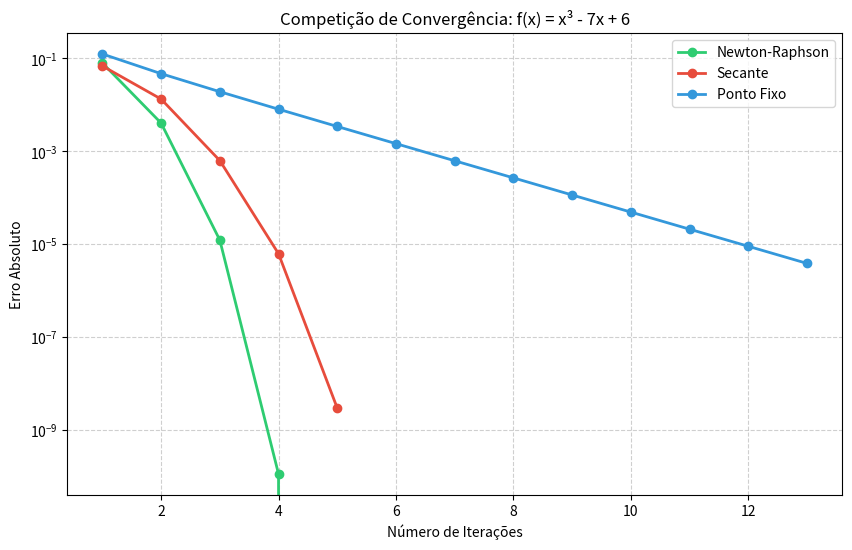

Recreate this plot in Python.
# Question 2.
# Competição de Métodos: Quem Encontra a Raiz Mais Rápido?
# Objetivo: Comparar o desempenho dos métodos de ponto fixo, Newton-Raphson e Secante em diferentes funções.

import math
import time
# Descrição da Tarefa:
# 1. Selecione pelo menos duas funções não lineares (ex.: f(x) = x^3 − 7x + 6 e f(x) = ln(x + 1) + x − 2).
# 2. Para cada função:
# • Aplique os métodos de ponto fixo (com φ(x) adequada), Newton-Raphson e Secante.
# • Registre número de iterações, erros absolutos e tempo de execução.
# 3. Monte um ranking de “eficiência” dos métodos.
# Entrega: Código, gráficos de convergência, tabela comparativa de tempo/iterações/precisão e relatório crítico.
import numpy as np

#f(x) = x^3 - 7x + 6 
def f(x): return x**3 - 7*x + 6

#f'(x) = 3*x**2 - 7
def df(x): return 3*x**2 - 7

#F''(x) = 6*x
def ddff(x): return 6*x


#Para comparaçao de erros:
Raizes = [1, 2, -3] 

# Ponto fixo:
#O método do ponto fixo: devemos isolar a função, ver a regra, e escolher o ponto
#φ(x) = x + A(x)f(x) ;  A(x*) != 0
#A partir disso, o problema de encontrar a raiz de f se torna o problema de encontrar o RF de Q -> Q(x') =  x*
#processo convergente e divergente: Se |Q'(x*)| < 1, o processo é convergente; se |Q'(x*)| > 1, é divergente. A ordem de convergencia e linear.
#Teorema de condição de convergência: seja φ(x) contínua , com derivada f' e f'' contínuas no intervalo que contém a solução x* (x*=φ(X*))
# Seja X0 pertencente ao intervalo e M um limitante de forma que |φ'(x)| <= M < 1 então
#a) polinomio calculado x(+) =φ(xi)
#b) |xi - x*| -> 0 , ou seja, xi -> x*
#c) φ'(x*) != 0 -> seq é monotônica e convergente
#φ'(x*) = 0  e  f''(x*) != 0 -> seq é oscilante e convergente

def phi(x): return (x**3 +6)/7
def dphi(x): return (3*x**2)/7

def ponto_fixo(x, t):
    name = "Ponto Fixo"
    it = 0
    e = [] 
    start_time = time.time()

    x.append(phi(x[0])) 

    while abs(x[it + 1] - x[it]) > t and it < 100: 
        e.append(min(abs(x[it] - Raizes[0]), abs(x[it] - Raizes[1]), abs(x[it] - Raizes[2]))) 
        it += 1
        
        x.append(phi(x[it]))

        if dphi(x[it-1]) < 1: 
            print("Processo convergente")
        elif dphi(x[it-1]) > 1:
            print("Processo divergente")

    tempo = time.time() - start_time
    return it, e, name, tempo

# Newton-Raphson:
#O método de newton-raphson consiste em usar a derivada da função, achar sua tangente, e usar a intersecção da tangente com o eixo x para achar a próxima aproximação da raiz.
# f'(x) = f(xi)/(xi - xi+1) -> xi+1 = xi - f(xi)/f'(xi)
#Teorema de convergência: Se a função f, f' e f'' são contínuas no intervalo que contém sua raiz [a,b] e f' != 0 então a ordem de convergência é quadrática
def newton(x, t):
    name = "Newton-Raphson"
    it = 0
    e = [] 
    start_time = time.time()

    x.append(x[0] - f(x[0])/df(x[0]))

    while abs(x[it + 1] - x[it]) > t and it < 100: 
        e.append(min(abs(x[it] - Raizes[0]), abs(x[it] - Raizes[1]), abs(x[it] - Raizes[2]))) 
        it += 1
        
        x.append(x[it] - f(x[it])/df(x[it]))

    tempo = time.time() - start_time
    return it, e, name, tempo
# Secante:

#O método da secante é uma variação do método de newton, usando 2 pontos para calcular a derivada, para achar um terceiro mais próximo da raiz.
#xi+1 = xi - (xi-xi-1)f(xi)/(f(xi) - f(xi-1))
#Ordem de convergencia e 1 + (raiz de 5 - 1)/2 = 1.618 (convergencia super linear)                  
def secante(x, t):
    name = "Secante"
    it = 0
    e = [] 
    start_time = time.time()


    while abs(x[it + 1] - x[it]) > t and it < 100: 
        e.append(min(abs(x[it+1] - Raizes[0]), abs(x[it+1] - Raizes[1]), abs(x[it+1] - Raizes[2]))) 
        
        novo_x = x[it+1] - (((x[it+1] - x[it]) * f(x[it+1])) / (f(x[it+1]) - f(x[it])))
        x.append(novo_x)
        
        it += 1

    tempo = time.time() - start_time
    
    return it, e, name, tempo

# Question 2.
# Competição de Métodos: Quem Encontra a Raiz Mais Rápido?
# Objetivo: Comparar o desempenho dos métodos de ponto fixo, Newton-Raphson e Secante em diferentes funções.

import math
import time
# Descrição da Tarefa:
# 1. Selecione pelo menos duas funções não lineares (ex.: f(x) = x^3 − 7x + 6 e f(x) = ln(x + 1) + x − 2).
# 2. Para cada função:
# • Aplique os métodos de ponto fixo (com φ(x) adequada), Newton-Raphson e Secante.
# • Registre número de iterações, erros absolutos e tempo de execução.
# 3. Monte um ranking de “eficiência” dos métodos.
# Entrega: Código, gráficos de convergência, tabela comparativa de tempo/iterações/precisão e relatório crítico.
import numpy as np

#f(x) = x^3 - 7x + 6 
def f(x): return x**3 - 7*x + 6

#f'(x) = 3*x**2 - 7
def df(x): return 3*x**2 - 7

#F''(x) = 6*x
def ddff(x): return 6*x


#Para comparaçao de erros:
Raizes = [1, 2, -3] 

# Ponto fixo:
#O método do ponto fixo: devemos isolar a função, ver a regra, e escolher o ponto
#φ(x) = x + A(x)f(x) ;  A(x*) != 0
#A partir disso, o problema de encontrar a raiz de f se torna o problema de encontrar o RF de Q -> Q(x') =  x*
#processo convergente e divergente: Se |Q'(x*)| < 1, o processo é convergente; se |Q'(x*)| > 1, é divergente. A ordem de convergencia e linear.
#Teorema de condição de convergência: seja φ(x) contínua , com derivada f' e f'' contínuas no intervalo que contém a solução x* (x*=φ(X*))
# Seja X0 pertencente ao intervalo e M um limitante de forma que |φ'(x)| <= M < 1 então
#a) polinomio calculado x(+) =φ(xi)
#b) |xi - x*| -> 0 , ou seja, xi -> x*
#c) φ'(x*) != 0 -> seq é monotônica e convergente
#φ'(x*) = 0  e  f''(x*) != 0 -> seq é oscilante e convergente

def phi(x): return (x**3 +6)/7
def dphi(x): return (3*x**2)/7

def ponto_fixo(x, t):
    name = "Ponto Fixo"
    it = 0
    e = [] 
    start_time = time.perf_counter() # perf_counter é mais preciso que time()

    while it < 100: 
    
        x_novo = phi(x[it])
        x.append(x_novo)
        it += 1
        
        e.append( min([abs(x[it] - r) for r in Raizes]) )

       
        if abs(x[it] - x[it-1]) < t: # evita que eu deixe de salvar o ultimo erro caso o critério de parada seja atingido
            break

    tempo = time.perf_counter() - start_time
    return it, e, name, tempo

# Newton-Raphson:
#O método de newton-raphson consiste em usar a derivada da função, achar sua tangente, e usar a intersecção da tangente com o eixo x para achar a próxima aproximação da raiz.
# f'(x) = f(xi)/(xi - xi+1) -> xi+1 = xi - f(xi)/f'(xi)
#Teorema de convergência: Se a função f, f' e f'' são contínuas no intervalo que contém sua raiz [a,b] e f' != 0 então a ordem de convergência é quadrática
def newton(x, t):
    name = "Newton-Raphson"
    it = 0
    e = [] 
    start_time = time.perf_counter()

    while it < 100: 
        if df(x[it]) == 0: break 
            
        x_novo = x[it] - f(x[it])/df(x[it])
        x.append(x_novo)
        it += 1
        
       
        e.append(min([abs(x[it] - r) for r in Raizes]))

        if abs(x[it] - x[it-1]) < t:
            break

    tempo = time.perf_counter() - start_time
    return it, e, name, tempo


# Secante:

#O método da secante é uma variação do método de newton, usando 2 pontos para calcular a derivada, para achar um terceiro mais próximo da raiz.
#xi+1 = xi - (xi-xi-1)f(xi)/(f(xi) - f(xi-1))
#Ordem de convergencia e 1 + (raiz de 5 - 1)/2 = 1.618 (convergencia super linear)                  
def secante(x, t):
    name = "Secante"
    it = 1 
    e = [] 
    start_time = time.perf_counter()

    while it < 100: 
        
        if f(x[it]) - f(x[it-1]) == 0: break 
            
        novo_x = x[it] - (((x[it] - x[it-1]) * f(x[it])) / (f(x[it]) - f(x[it-1])))
        x.append(novo_x)
        it += 1
        
        e.append(min([abs(x[it] - r) for r in Raizes]))

        if abs(x[it] - x[it-1]) < t:
            break

    tempo = time.perf_counter() - start_time
    return it, e, name, tempo

R = [ponto_fixo([0.5], 1e-5), newton([0.5], 1e-5), secante([0.5, 0.6], 1e-5)]
R.sort(key=lambda x: x[0]) # Ordena pelo número de iterações (do menor para o maior)


import matplotlib.pyplot as plt
import pandas as pd

data_struct = {
    'Posição': [1, 2, 3],
    'Método': [R[0][2], R[1][2], R[2][2]],
    'Iterações': [R[0][0], R[1][0], R[2][0]],
    'Erro Final': [R[0][1][-1] if R[0][1] else 0, R[1][1][-1] if R[1][1] else 0, R[2][1][-1] if R[2][1] else 0],
    'Tempo (s)': [f"{R[0][3]:.6e}", f"{R[1][3]:.6e}", f"{R[2][3]:.6e}"]
}

df_results = pd.DataFrame(data_struct)

print("\n RANKING DE EFICIÊNCIA")
print(df_results.to_string(index=False))

# Salvar em arquivo CSV com notação científica
df_results.to_csv('resultados_q4.csv', index=False)
print("\nResultados salvos em 'resultados_q4.csv'")

plt.figure(figsize=(10, 6))

cores = {'Ponto Fixo': '#3498db', 'Newton-Raphson': '#2ecc71', 'Secante': '#e74c3c'}

for i in R:
    plt.plot(range(1, len(i[1]) + 1), i[1], marker='o', linewidth=2, label=i[2], color=cores[i[2]])
    # i[0] é o número de iterações, i[1] é a lista de erros, i[2] é o nome do método
plt.yscale('log') 
plt.xlabel('Número de Iterações')
plt.ylabel('Erro Absoluto')
plt.title('Competição de Convergência: f(x) = x³ - 7x + 6')
plt.legend()
plt.grid(True, which="both", ls="--", alpha=0.6)
plt.show()

